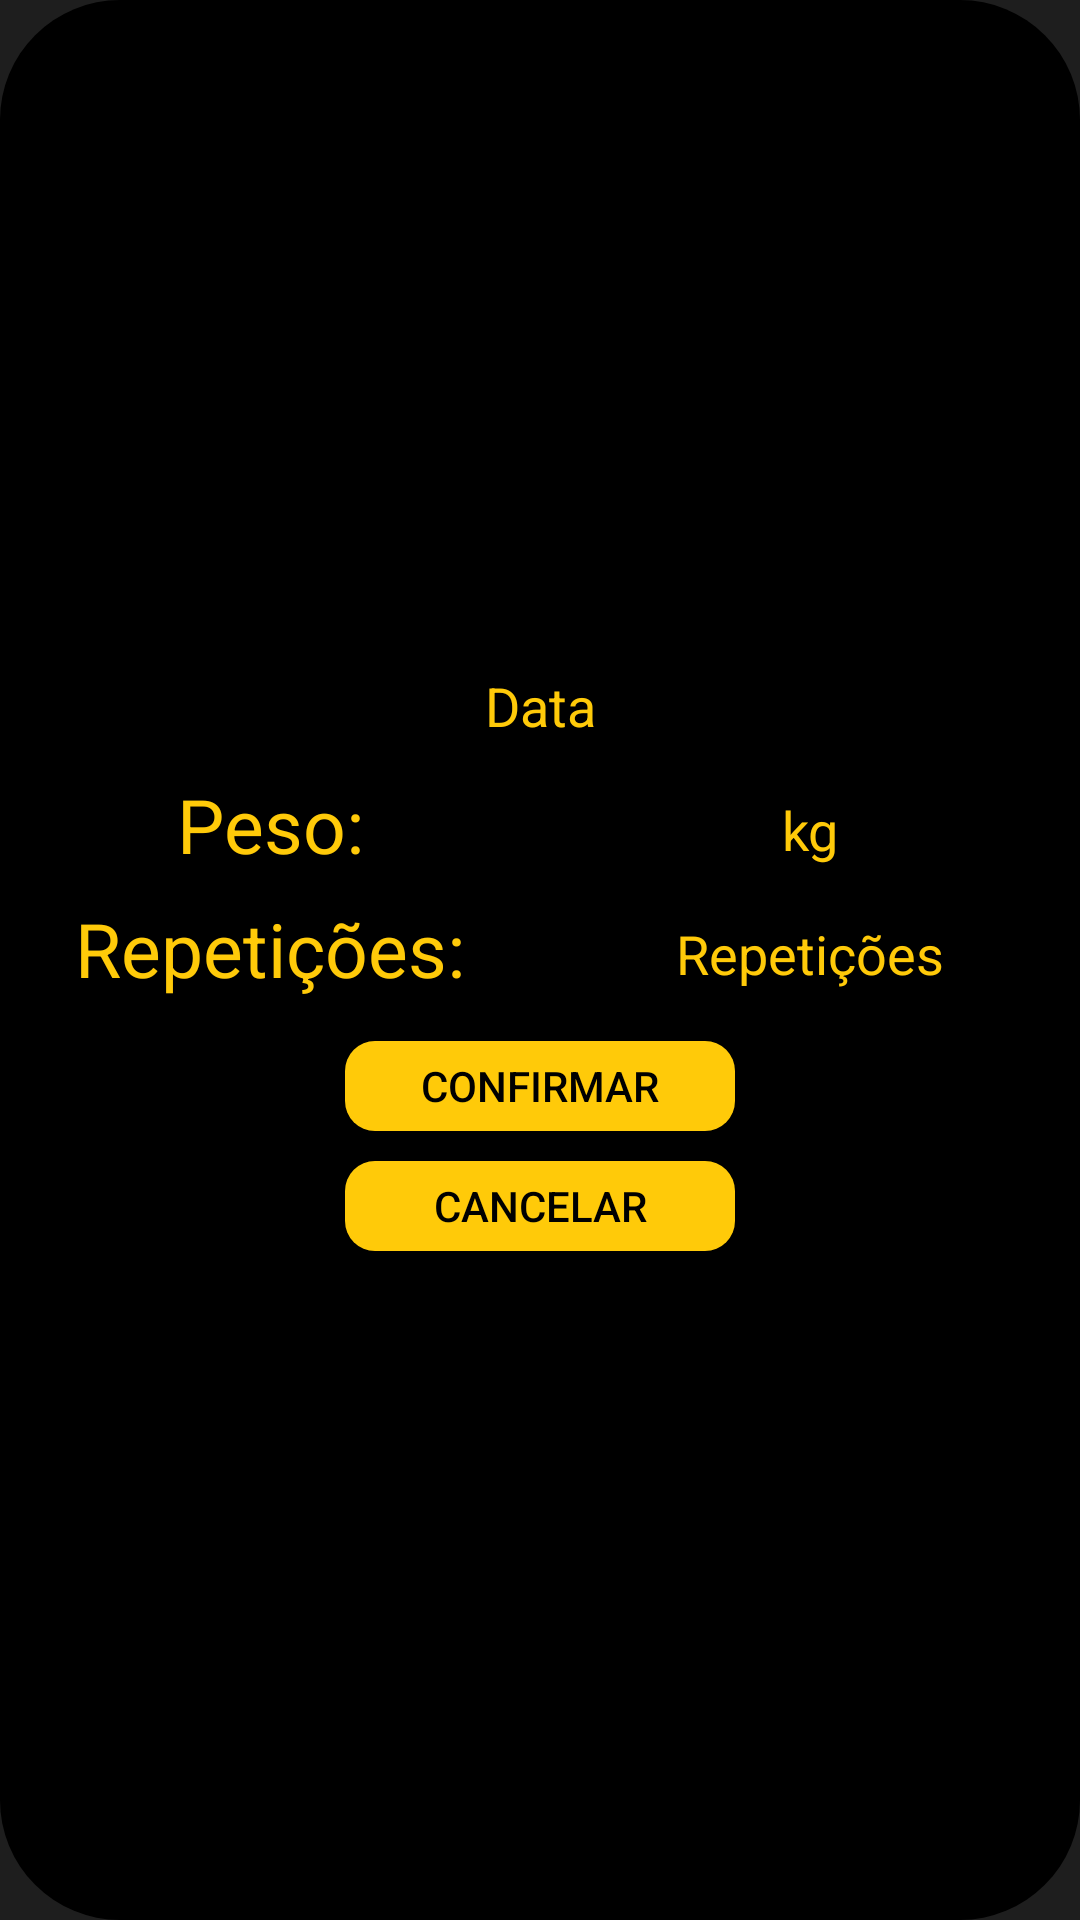

Android layout source for this screen:
<!-- AndroidManifest.xml: application theme Theme.ApicelaTraining -->
<!-- res/layout/register_exercise.xml -->
<?xml version="1.0" encoding="utf-8"?>
<LinearLayout xmlns:android="http://schemas.android.com/apk/res/android"
    android:layout_width="match_parent"
    android:layout_height="wrap_content"
    android:background="@color/accent_color"
    android:orientation="vertical">

    <LinearLayout
        android:layout_width="match_parent"
        android:layout_height="match_parent"
        android:background="@drawable/black_dialog"
        android:orientation="vertical">

        <EditText
            android:id="@+id/editTextDate"
            android:layout_width="match_parent"
            android:layout_height="wrap_content"
            android:gravity="center"
            android:hint="Data"
            android:textColor="@color/main_color"
            android:textColorHint="@color/main_color" />

        <LinearLayout
            android:layout_width="match_parent"
            android:layout_height="wrap_content"
            android:orientation="horizontal">

            <TextView
                android:layout_width="0dp"
                android:layout_height="wrap_content"
                android:layout_weight="1"
                android:text="Peso:"
                android:textAlignment="center"
                android:textColor="@color/main_color"
                android:textSize="25dp" />

            <EditText
                android:id="@+id/editTextKG"
                android:layout_width="0dp"
                android:layout_height="wrap_content"
                android:layout_weight="1"
                android:gravity="center"
                android:hint="kg"
                android:inputType="numberDecimal"
                android:textColor="@color/main_color"
                android:textColorHint="@color/main_color" />

        </LinearLayout>

        <LinearLayout
            android:layout_width="match_parent"
            android:layout_height="wrap_content"
            android:orientation="horizontal">

            <TextView
                android:layout_width="0dp"
                android:layout_height="wrap_content"
                android:layout_weight="1"
                android:gravity="center"
                android:text="Repetições:"
                android:textColor="@color/main_color"
                android:textSize="25dp" />

            <EditText
                android:id="@+id/editTextRepeticoes"
                android:layout_width="0dp"
                android:layout_height="wrap_content"
                android:layout_weight="1"
                android:gravity="center"
                android:hint="Repetições"
                android:inputType="number"
                android:textColor="@color/main_color"
                android:textColorHint="@color/main_color" />

        </LinearLayout>


        <Button
            android:id="@+id/buttonConfirmar"
            android:layout_width="130dp"
            android:layout_height="30dp"
            android:layout_gravity="center"
            android:layout_marginVertical="10dp"
            android:background="@drawable/yellow_bordered_button"
            android:text="Confirmar"
            android:textColor="@color/black" />

        <Button
            android:id="@+id/buttonCancelar"
            android:layout_width="130dp"
            android:layout_height="30dp"
            android:layout_gravity="center"
            android:layout_marginBottom="10dp"
            android:background="@drawable/yellow_bordered_button"
            android:text="Cancelar"
            android:textColor="@color/black" />
    </LinearLayout>
</LinearLayout>
<!-- resources referenced by this layout -->
<resources>
  <color name="accent_color">#1E1E1E</color>
  <color name="black">#FF000000</color>
  <color name="main_color">#FFCA09</color>
  <!-- drawable black_dialog (drawable) -->
  <shape xmlns:android="http://schemas.android.com/apk/res/android">
      <solid
          android:alpha="0.5"
          android:color="@color/black" />
      <corners android:radius="40dp"></corners>
  </shape>
  <!-- drawable yellow_bordered_button (drawable) -->
  <?xml version="1.0" encoding="utf-8"?>
  <shape xmlns:android="http://schemas.android.com/apk/res/android">
  
      <solid android:color="@color/main_color"></solid>
      <corners android:radius="10dp"></corners>
  </shape>
  <style name="Theme.ApicelaTraining" parent="Theme.AppCompat.Light.NoActionBar">
          <item name="android:textColor">#FDFDFD</item>
  
          
          <item name="colorPrimary">@color/main_color</item>
          <item name="colorPrimaryVariant">@color/main_color</item>
          <item name="colorOnPrimary">@color/teal_200</item>
          
          <item name="colorSecondary">@color/teal_200</item>
          <item name="colorSecondaryVariant">@color/teal_700</item>
          <item name="colorOnSecondary">@color/white</item>
          
          <item name="android:statusBarColor" tools:targetApi="l">@color/white</item>
          <item name="android:windowLightStatusBar" tools:ignore="NewApi">true</item>
          
          <item name="cardViewStyle">@style/CardView.Workout</item>
          <item name="android:gravity">center_vertical</item>
          <item name="itemBackground">@color/main_color</item>
      </style>
  <color name="teal_200">#FF03DAC5</color>
  <color name="teal_700">#FF018786</color>
  <color name="white">#FFFFFFFF</color>
  <style name="CardView.Workout" parent="CardView.Dark">
          <item name="android:orientation">vertical</item>
          <item name="android:layout_width">match_parent</item>
          <item name="android:layout_height">wrap_content</item>
          <item name="android:gravity">center_vertical</item>
          <item name="android:layout_marginTop">20dp</item>
          <item name="android:textColor">@color/main_color</item>
          <item name="android:layout_marginBottom">10dp</item>
          <item name="android:paddingTop">15dp</item>
          <item name="cardBackgroundColor">@color/accent_color</item>
          <item name="cardPreventCornerOverlap">false</item>
          <item name="cardUseCompatPadding">true</item>
  
      </style>
</resources>
